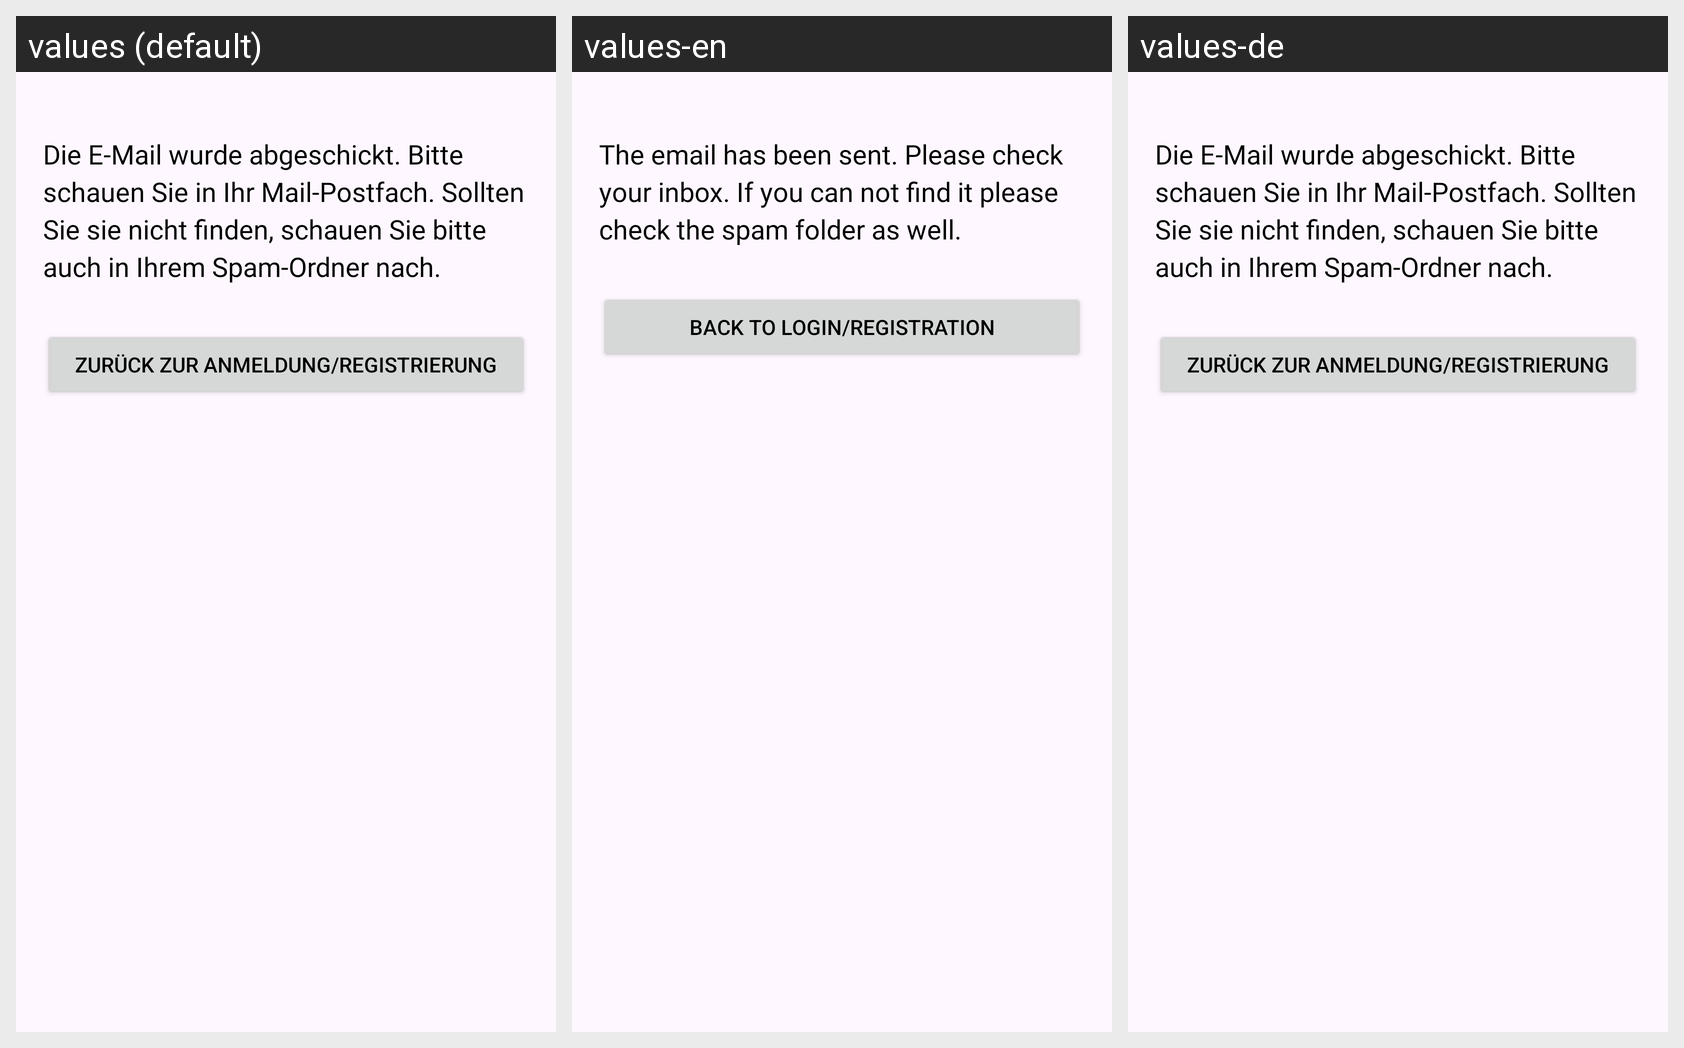

For this localized Android screen grid, give each drawn string resource with its value in every locale shown.
Android screen res/layout/fragment_login_forgot_password_email_sent.xml rendered under 3 locales, left to right: values (default), values-en, values-de. Device: Nexus 5 (rendered at 1080×1920; each locale shown at half size, 540×960, under a caption strip naming it); theme AppTheme.
Strings drawn on this screen, with the default value and each locale's value (text and hints the layout hard-codes, and strings that could not be matched under every locale, appear in the picture but are not listed):

fragment_login_forgot_password_email_sent_header
  values: Die E-Mail wurde abgeschickt. Bitte schauen Sie in Ihr Mail-Postfach. Sollten Sie sie nicht finden, schauen Sie bitte auch in Ihrem Spam-Ordner nach.
  values-en: The email has been sent. Please check your inbox. If you can not find it please check the spam folder as well.
  values-de: Die E-Mail wurde abgeschickt. Bitte schauen Sie in Ihr Mail-Postfach. Sollten Sie sie nicht finden, schauen Sie bitte auch in Ihrem Spam-Ordner nach.

fragment_login_forgot_password_email_sent_back
  values: Zurück zur Anmeldung/Registrierung
  values-en: Back to login/registration
  values-de: Zurück zur Anmeldung/Registrierung
